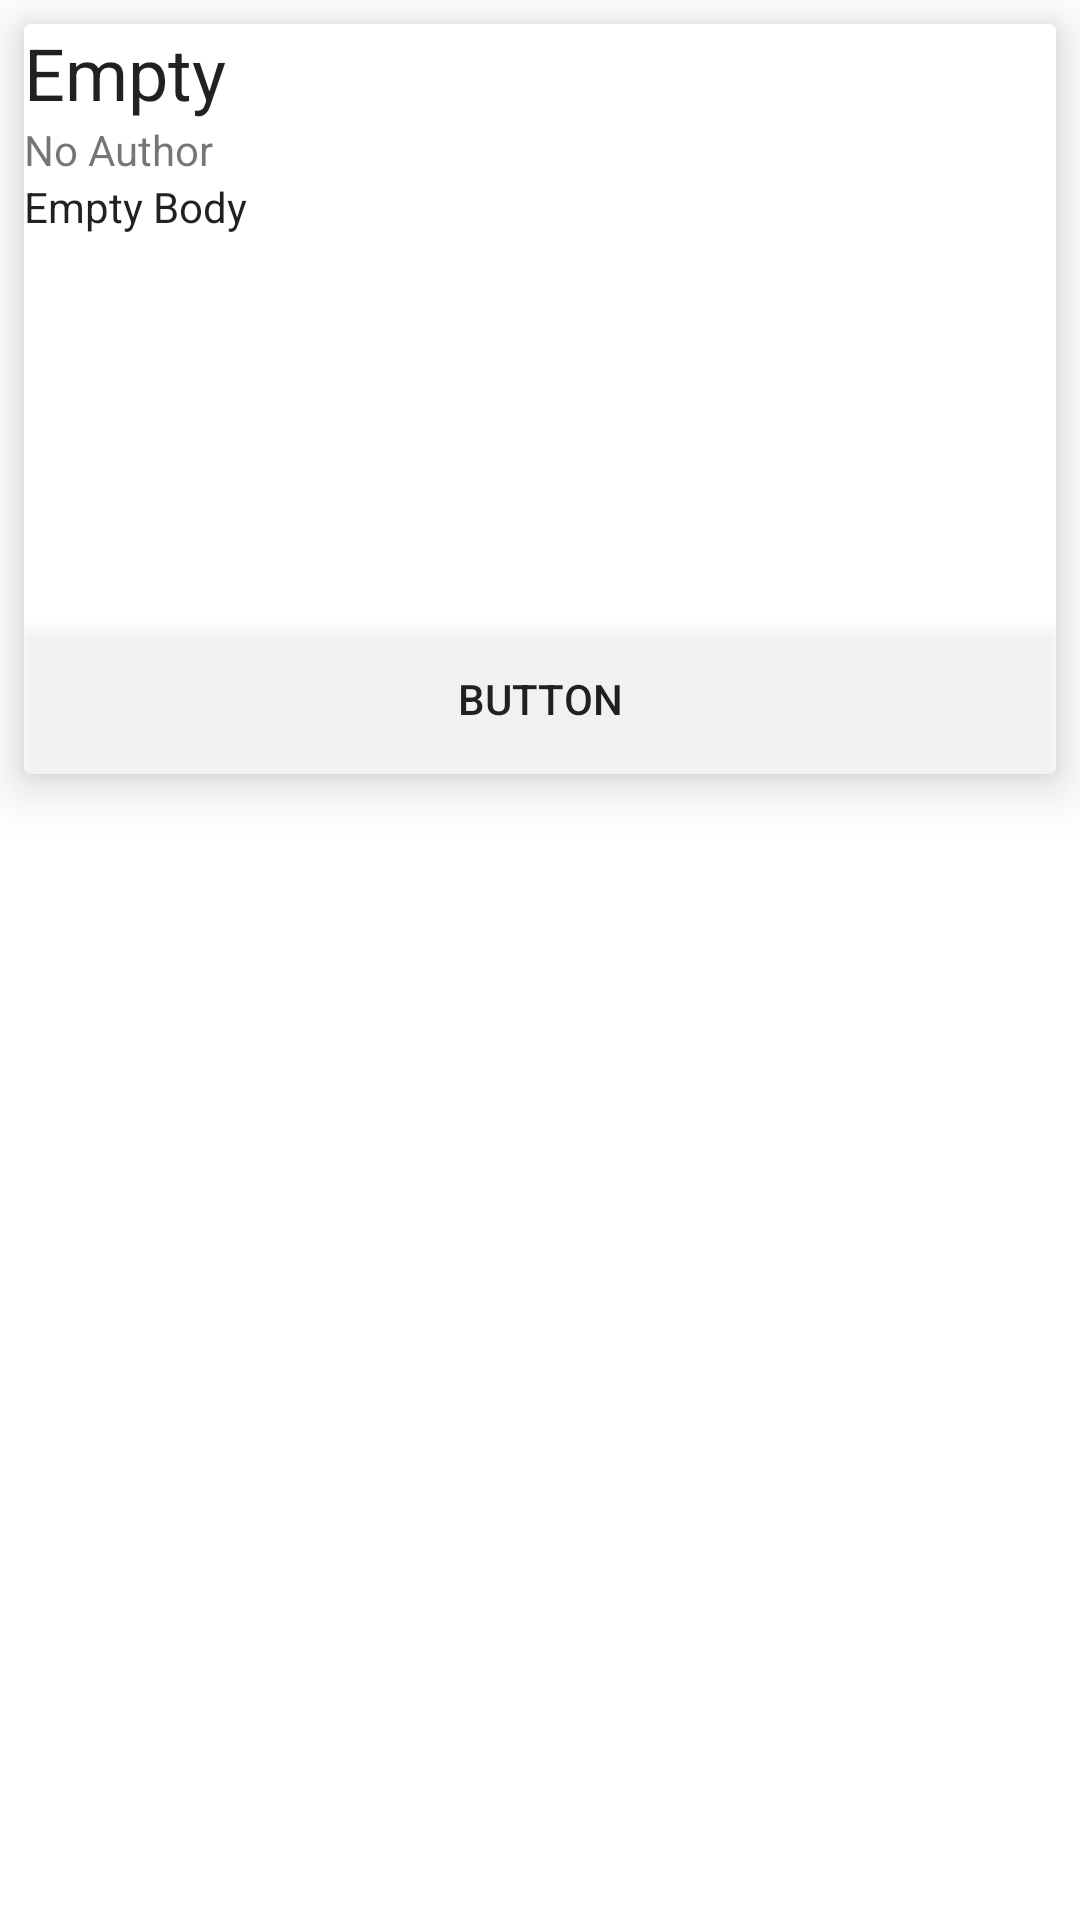

Produce the Android XML layout that renders to this screen, including the resource entries it uses.
<!-- AndroidManifest.xml: application theme AppTheme -->
<!-- res/layout/inspiration_card.xml -->
<?xml version="1.0" encoding="utf-8"?>
<android.support.constraint.ConstraintLayout xmlns:android="http://schemas.android.com/apk/res/android"
    xmlns:app="http://schemas.android.com/apk/res-auto"
    xmlns:tools="http://schemas.android.com/tools"
    android:layout_width="match_parent"
    android:layout_height="wrap_content">

    <android.support.v7.widget.CardView
        android:id="@+id/cardView2"
        android:layout_width="match_parent"
        android:layout_height="250dp"
        android:layout_marginBottom="8dp"
        android:layout_marginEnd="8dp"
        android:layout_marginStart="8dp"
        android:layout_marginTop="8dp"
        app:cardElevation="10dp"
        app:layout_constraintBottom_toBottomOf="parent"
        app:layout_constraintEnd_toEndOf="parent"
        app:layout_constraintHorizontal_bias="0.0"
        app:layout_constraintStart_toStartOf="parent"
        app:layout_constraintTop_toTopOf="parent"
        app:layout_constraintVertical_bias="0.0">

        <ImageView
            android:id="@+id/imageView"
            android:layout_width="wrap_content"
            android:layout_height="wrap_content"
            android:scaleType="fitXY"
            app:srcCompat="@drawable/blank_coffee_cup_164642" />

        <android.support.constraint.ConstraintLayout
            android:layout_width="match_parent"
            android:layout_height="match_parent">

            <TextView
                android:id="@+id/cardTitle"
                android:layout_width="0dp"
                android:layout_height="wrap_content"
                android:background="#40ffffff"
                android:text="@string/empty"
                android:textAppearance="@style/TextAppearance.AppCompat.Headline"
                app:layout_constraintEnd_toEndOf="parent"
                app:layout_constraintStart_toStartOf="parent"
                app:layout_constraintTop_toTopOf="parent" />

            <TextView
                android:id="@+id/cardAuthor"
                android:layout_width="0dp"
                android:layout_height="wrap_content"
                android:background="#40ffffff"
                android:text="@string/no_author"
                app:layout_constraintEnd_toEndOf="parent"
                app:layout_constraintStart_toStartOf="parent"
                app:layout_constraintTop_toBottomOf="@+id/cardTitle"
                tools:text="User1" />

            <TextView
                android:id="@+id/cardBody"
                android:layout_width="0dp"
                android:layout_height="0dp"
                android:background="#40ffffff"
                android:text="@string/empty_body"
                android:textAppearance="@style/TextAppearance.AppCompat"
                app:layout_constraintBottom_toTopOf="@+id/button5"
                app:layout_constraintEnd_toEndOf="parent"
                app:layout_constraintStart_toStartOf="parent"
                app:layout_constraintTop_toBottomOf="@+id/cardAuthor" />

            <Button
                android:id="@+id/button5"
                android:layout_width="0dp"
                android:layout_height="wrap_content"
                android:layout_marginBottom="1dp"
                android:background="#80ffffff"
                android:text="Button"
                app:layout_constraintBottom_toBottomOf="parent"
                app:layout_constraintEnd_toEndOf="parent"
                app:layout_constraintStart_toStartOf="parent" />

        </android.support.constraint.ConstraintLayout>

    </android.support.v7.widget.CardView>
</android.support.constraint.ConstraintLayout>
<!-- resources referenced by this layout -->
<resources>
  <string name="empty">Empty</string>
  <string name="empty_body">Empty Body</string>
  <string name="no_author">No Author</string>
  <style name="AppTheme" parent="Theme.AppCompat.Light.DarkActionBar">
          
          <item name="colorPrimary">@color/colorPrimary</item>
          <item name="colorPrimaryDark">@color/colorPrimaryDark</item>
          <item name="colorAccent">@color/colorAccent</item>
          <item name="android:windowBackground">@drawable/background_boards_brown_518245</item>
      </style>
  <!-- not gathered from this repository: default colours our renderer supplied (Android Studio template values) -->
  <color name="colorPrimary">#FF6200EE</color>
  <color name="colorPrimaryDark">#FF3700B3</color>
  <color name="colorAccent">#FF03DAC5</color>
</resources>
